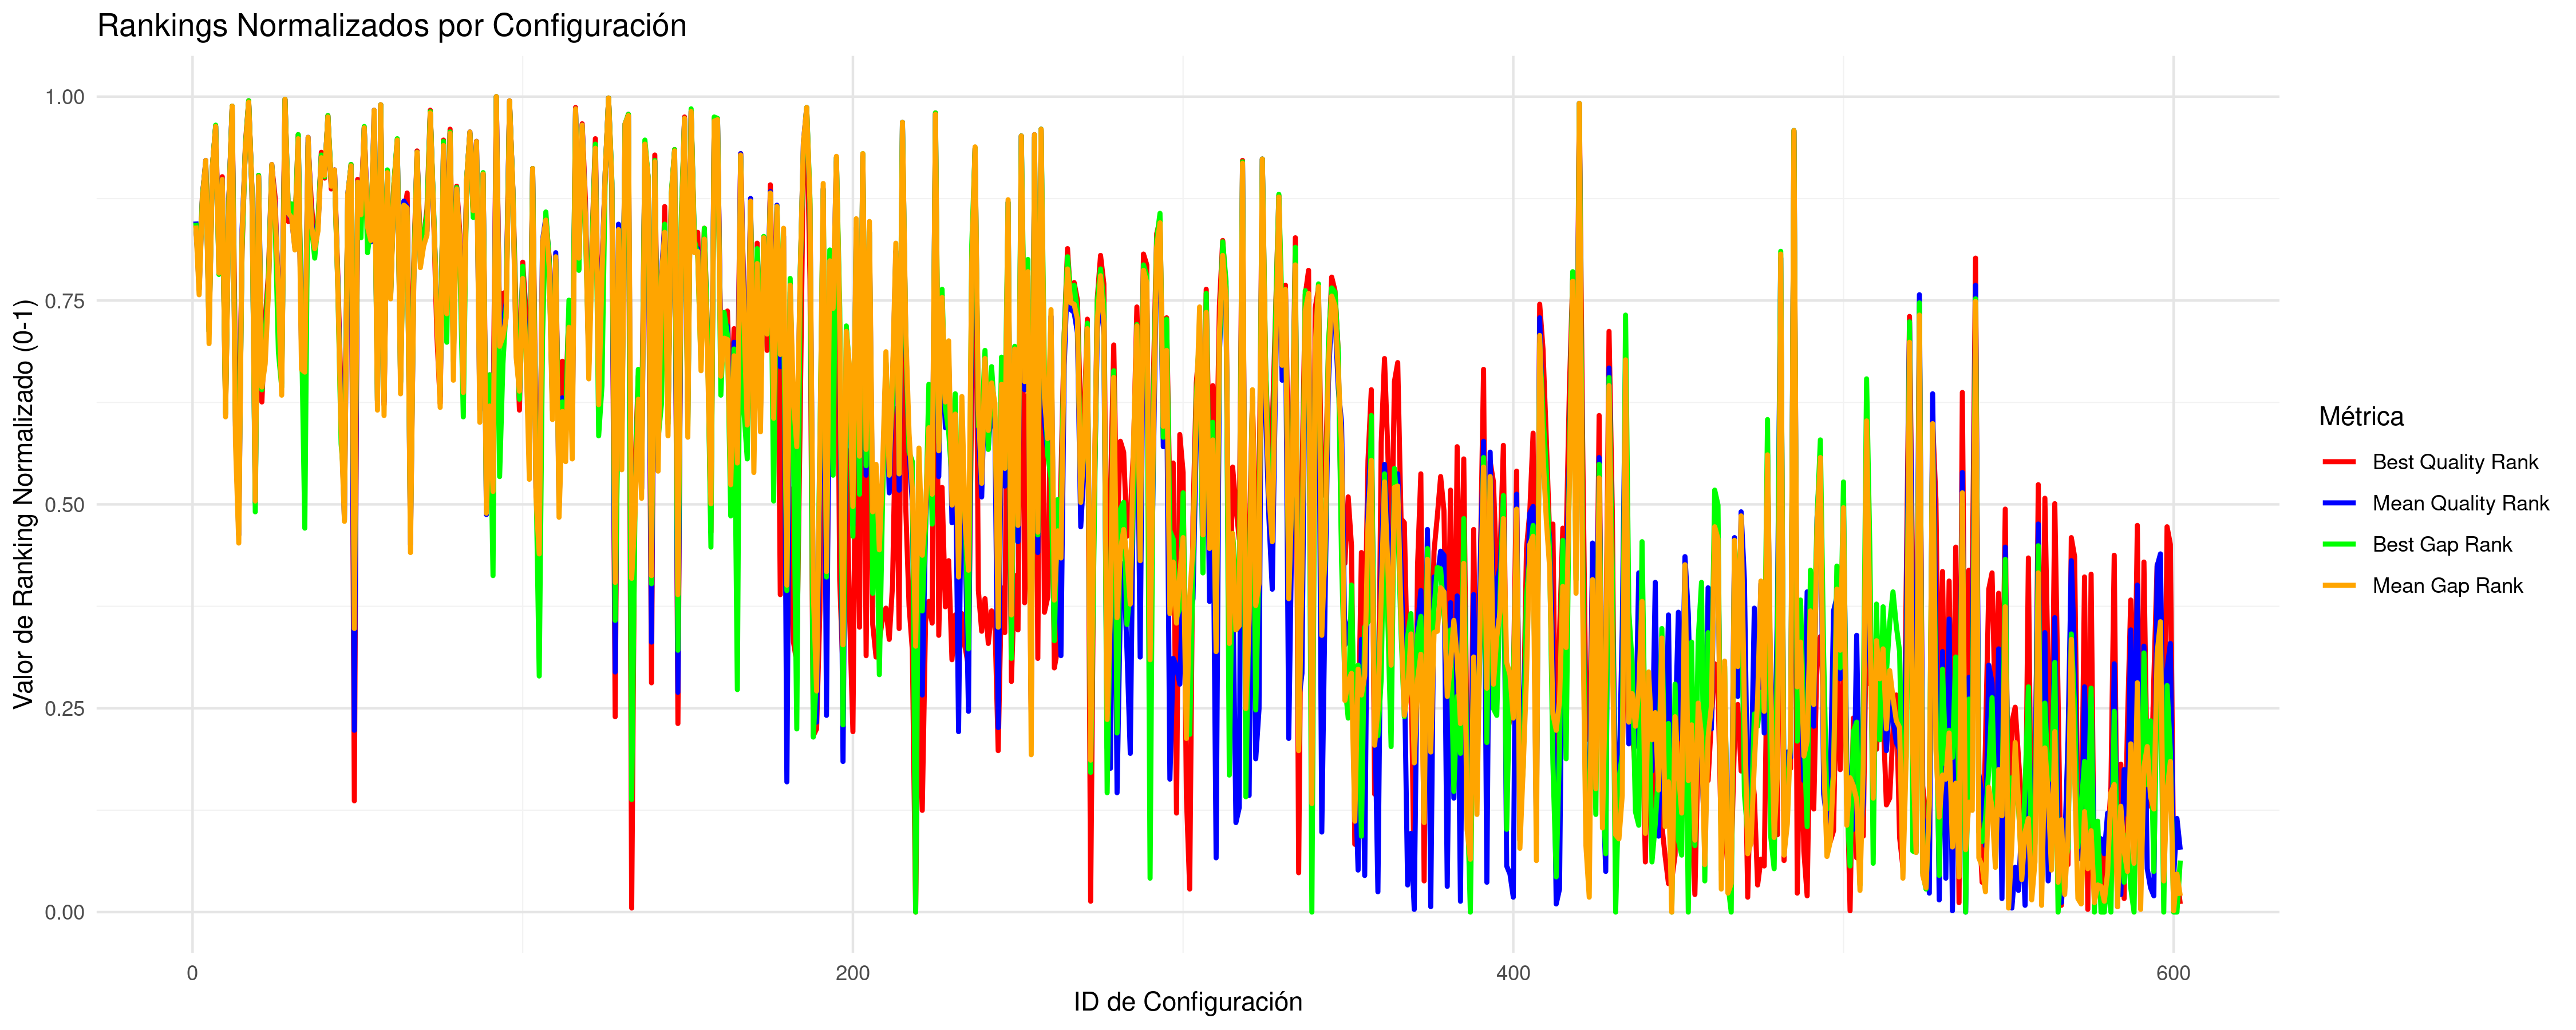

Values plotted in this chart, from the file beside it:
CONFIG_ID; B; M; INSTANCES; BR; MR; BNR; MNR; BG; MG; BRG; MRG; BNRG; MNRG
1; 33216533; 33490510; 5; 195; 286.4; 0.749; 0.7902; 2.554; 2.915; 195; 286.4; 0.749; 0.7902
2; 32948990; 33148898; 5; 175; 251.8; 0.6718; 0.696; 1.765; 1.866; 175; 251.8; 0.6718; 0.696
3; 33537708; 33698102; 5; 213; 302.2; 0.818; 0.8343; 3.295; 3.553; 213; 302.2; 0.818; 0.8343
4; 37566378; 38442148; 5; 236; 328; 0.8865; 0.9066; 15.96; 18.13; 236; 328; 0.8865; 0.9066
5; 32817028; 33028511; 5; 153; 230.8; 0.5869; 0.6359; 1.262; 1.496; 153; 230.8; 0.5869; 0.6359
6; 34981907; 35289369; 5; 228; 323.4; 0.8764; 0.8928; 8.2; 8.442; 228; 323.4; 0.8764; 0.8928
7; 40727683; 41259794; 5; 248; 346; 0.95; 0.9562; 25.72; 26.79; 248; 346; 0.95; 0.9562
8; 33064806; 33249048; 5; 176; 263.4; 0.6757; 0.7246; 1.796; 2.174; 176; 263.4; 0.6757; 0.7246
9; 33773628; 33950616; 5; 217; 314.8; 0.834; 0.8673; 3.64; 4.329; 217; 314.8; 0.834; 0.8673
10; 32622922; 32909652; 5; 149; 193.2; 0.461; 0.5413; 0.8974; 1.13; 149; 193.2; 0.461; 0.5413
11; 33420132; 33644129; 5; 206; 298.2; 0.7915; 0.8199; 3.06; 3.388; 206; 298.2; 0.7915; 0.8199
12; 45349371; 46039644; 5; 256; 356.6; 0.9811; 0.9848; 39.6; 41.48; 256; 356.6; 0.9811; 0.9848
13; 32691663; 32883501; 5; 130; 197.8; 0.4571; 0.5389; 0.7694; 1.049; 130; 197.8; 0.4571; 0.5389
14; 32535350; 32729070; 9; 105; 147.4; 0.2701; 0.4962; 0.4345; 0.623; 105; 147.4; 0.2701; 0.4962
15; 33059539; 33466297; 5; 201; 284.4; 0.7478; 0.7843; 2.254; 2.839; 201; 284.4; 0.7478; 0.7843
16; 38937433; 39103611; 5; 235; 333.6; 0.9035; 0.9214; 19.65; 20.17; 235; 333.6; 0.9035; 0.9214
17; 52119666; 53006728; 5; 259; 360; 0.9905; 0.9943; 60.89; 62.88; 259; 360; 0.9905; 0.9943
18; 33631943; 33779055; 5; 212; 306.8; 0.8147; 0.8456; 3.431; 3.802; 212; 306.8; 0.8147; 0.8456
19; 32572659; 32764434; 7; 96; 163.3; 0.3532; 0.5121; 0.5011; 0.7756; 96; 163.3; 0.3532; 0.5121
20; 33807344; 34123042; 5; 224; 317.6; 0.861; 0.877; 4.547; 4.859; 224; 317.6; 0.861; 0.877
21; 32638944; 32954839; 5; 148; 207.8; 0.5087; 0.5766; 0.9528; 1.268; 148; 207.8; 0.5087; 0.5766
22; 32821093; 33001925; 5; 152; 225.4; 0.5688; 0.6183; 1.239; 1.414; 152; 225.4; 0.5688; 0.6183
23; 32951517; 33156136; 5; 174; 253; 0.668; 0.6966; 1.741; 1.887; 174; 253; 0.668; 0.6966
24; 37126866; 38061765; 5; 230; 326.2; 0.8842; 0.9003; 14.61; 16.96; 230; 326.2; 0.8842; 0.9003
25; 33486055; 33609248; 5; 198; 297; 0.7606; 0.8166; 2.599; 3.281; 198; 297; 0.7606; 0.8166
26; 32879439; 33150160; 5; 144; 251; 0.5521; 0.6771; 1.143; 1.87; 144; 251; 0.5521; 0.6771
27; 32775360; 32941481; 5; 129; 209.2; 0.4942; 0.5704; 0.9378; 1.228; 129; 209.2; 0.4942; 0.5704
28; 53845155; 54689287; 5; 260; 360.8; 0.9922; 0.9966; 65.36; 68.06; 260; 360.8; 0.9922; 0.9966
29; 33245845; 33530152; 5; 203; 290; 0.7799; 0.8009; 2.83; 3.037; 203; 290; 0.7799; 0.8009
30; 33304579; 33516300; 5; 205; 290.2; 0.7876; 0.8001; 2.938; 2.994; 205; 290.2; 0.7876; 0.8001
31; 33193377; 33383185; 5; 190; 275; 0.7297; 0.7581; 2.432; 2.586; 190; 275; 0.7297; 0.7581
32; 39571910; 40009953; 5; 244; 339.8; 0.9243; 0.9394; 22.16; 22.95; 244; 339.8; 0.9243; 0.9394
33; 32777795; 32997372; 5; 161; 220.4; 0.5429; 0.6102; 1.239; 1.4; 161; 220.4; 0.5429; 0.6102
34; 32539762; 32964225; 7; 86; 167.4; 0.3247; 0.5495; 0.4099; 1.392; 86; 167.4; 0.3247; 0.5495
35; 38904451; 40017566; 5; 246; 340; 0.9338; 0.9391; 20.1; 22.97; 246; 340; 0.9338; 0.9391
36; 33364463; 33506942; 5; 192; 287.6; 0.7375; 0.7902; 2.524; 2.966; 192; 287.6; 0.7375; 0.7902
37; 33102386; 33389558; 5; 185; 275.6; 0.7104; 0.7606; 2.133; 2.605; 185; 275.6; 0.7104; 0.7606
38; 33221089; 33471046; 5; 196; 286; 0.7529; 0.7877; 2.569; 2.855; 196; 286; 0.7529; 0.7877
39; 38426456; 38604137; 5; 231; 329.4; 0.888; 0.9097; 17.5; 18.63; 231; 329.4; 0.888; 0.9097
40; 33763988; 34134388; 5; 223; 316.8; 0.8571; 0.8746; 4.433; 4.893; 223; 316.8; 0.8571; 0.8746
41; 43225665; 43915543; 5; 252; 350.2; 0.9609; 0.9681; 33.7; 34.95; 252; 350.2; 0.9609; 0.9681
42; 33644612; 33871068; 5; 221; 311.4; 0.8494; 0.8599; 3.938; 4.084; 221; 311.4; 0.8494; 0.8599
43; 34321497; 34613446; 5; 225; 321.4; 0.8649; 0.8869; 4.903; 6.367; 225; 321.4; 0.8649; 0.8869
44; 32946047; 33161612; 5; 178; 253.2; 0.6832; 0.6957; 1.702; 1.904; 178; 253.2; 0.6832; 0.6957
45; 32643496; 32893646; 5; 147; 193.2; 0.4704; 0.5365; 0.7681; 1.08; 147; 193.2; 0.4704; 0.5365
46; 32534143; 32738467; 7; 101; 161.3; 0.3861; 0.5111; 0.5132; 0.6952; 101; 161.3; 0.3861; 0.5111
47; 33399612; 33776929; 5; 208; 305.4; 0.7992; 0.8423; 3.166; 3.795; 208; 305.4; 0.7992; 0.8423
48; 37365922; 38042961; 5; 229; 326.8; 0.8803; 0.9024; 14.75; 16.9; 229; 326.8; 0.8803; 0.9024
49; 32041377; 32644973; 11; 74; 117.7; 0.2648; 0.4302; 0.2911; 0.451; 74; 117.7; 0.2648; 0.4302
50; 33752314; 33890461; 5; 218; 312; 0.8378; 0.8612; 3.688; 4.145; 218; 312; 0.8378; 0.8612
51; 33271650; 33517979; 5; 189; 290.4; 0.7259; 0.7955; 2.378; 2.999; 189; 290.4; 0.7259; 0.7955
52; 40657227; 41073760; 5; 249; 345.2; 0.9456; 0.9549; 25.49; 26.22; 249; 345.2; 0.9456; 0.9549
53; 33224290; 33487665; 5; 186; 286; 0.7143; 0.7862; 2.16; 2.907; 186; 286; 0.7143; 0.7862
54; 33176047; 33409922; 5; 191; 277.8; 0.7336; 0.7652; 2.52; 2.667; 191; 277.8; 0.7336; 0.7652
55; 42393713; 45078291; 5; 254; 355; 0.9768; 0.9797; 30.87; 38.52; 254; 355; 0.9768; 0.9797
56; 32661240; 32918467; 5; 126; 201.4; 0.4826; 0.5531; 0.8779; 1.157; 126; 201.4; 0.4826; 0.5531
57; 45846416; 46941569; 5; 258; 357.4; 0.9804; 0.9877; 41.8; 44.25; 258; 357.4; 0.9804; 0.9877
58; 32638586; 32912387; 5; 136; 199.4; 0.5043; 0.551; 0.9517; 1.138; 136; 199.4; 0.5043; 0.551
59; 34171922; 34436045; 5; 227; 320.8; 0.8726; 0.8858; 5.684; 5.82; 227; 320.8; 0.8726; 0.8858
60; 32882341; 33141315; 5; 164; 250.4; 0.6293; 0.689; 1.527; 1.842; 164; 250.4; 0.6293; 0.689
... 542 more rows
